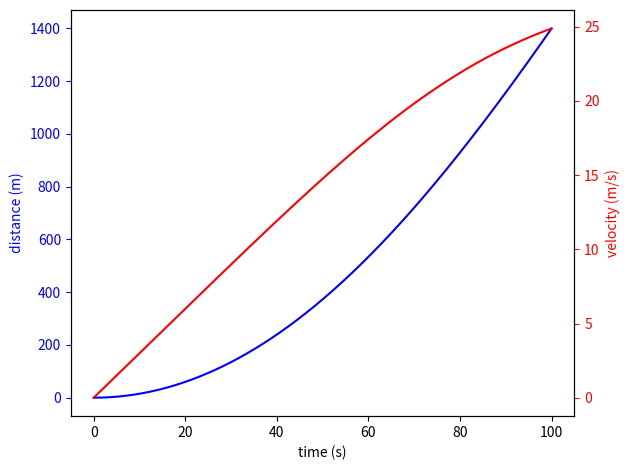

Python code for this plot:
# Imports
from numpy import array, linspace
from matplotlib.pyplot import figure, subplot, show
from scipy.integrate import odeint

# Initial Variables (In mks units)
a = 0.3  # Acceleration
b = 2.  # Deceleration
delta = 4.  # Acceleration exponent
L = 5.  # Vehicle length
xmin = 2.  # Minimum gap
T = 1.8  # Time headway
vdes = 28  # Desired speed
Xblock = 5000  # Barrier position

# Initial Conditions
x0 = 0
v0 = 0
V1 = array([x0, v0])

# set the time interval for solving
t0 = 0
tf = 100

# Form Time array
tspace = linspace(t0, tf, 400)  # 400 steps for nice plot


def main():
    X = odeint(singleratefunc, V1, tspace, tfirst=True)

    # unpack the results. In the output array, variables are columns, times are rows
    xout = X[:, 0]
    vout = X[:, 1]

    # For plotting
    plot(xout, vout)


# Differential Equation
def singleratefunc(t, V):
    # RATE_FUNC: IDM Car model
    # Model a car approaching a solid wall

    # unpack
    x = V[0]  # position
    v = V[1]  # velocity

    # Compute acceleration from IDM

    a_idm = a * (1 - (v / vdes) ** delta)

    # compute derivatives
    dx = v
    dv = a_idm

    # pack rate array
    rate = array([dx, dv])
    return rate


# Function used to plot everything
def plot(x1, x2):
    fig = figure()

    ax1 = subplot()
    ax1.plot(tspace, x1, 'b')
    ax1.set_xlabel('time (s)')
    ax1.set_ylabel('distance (m)', color='b')
    ax1.tick_params('y', colors='b')

    ax2 = ax1.twinx()
    ax2.plot(tspace, x2, 'r')
    ax2.set_ylabel('velocity (m/s)', color='r')
    ax2.tick_params('y', colors='r')

    fig.tight_layout()

    show()


main()
